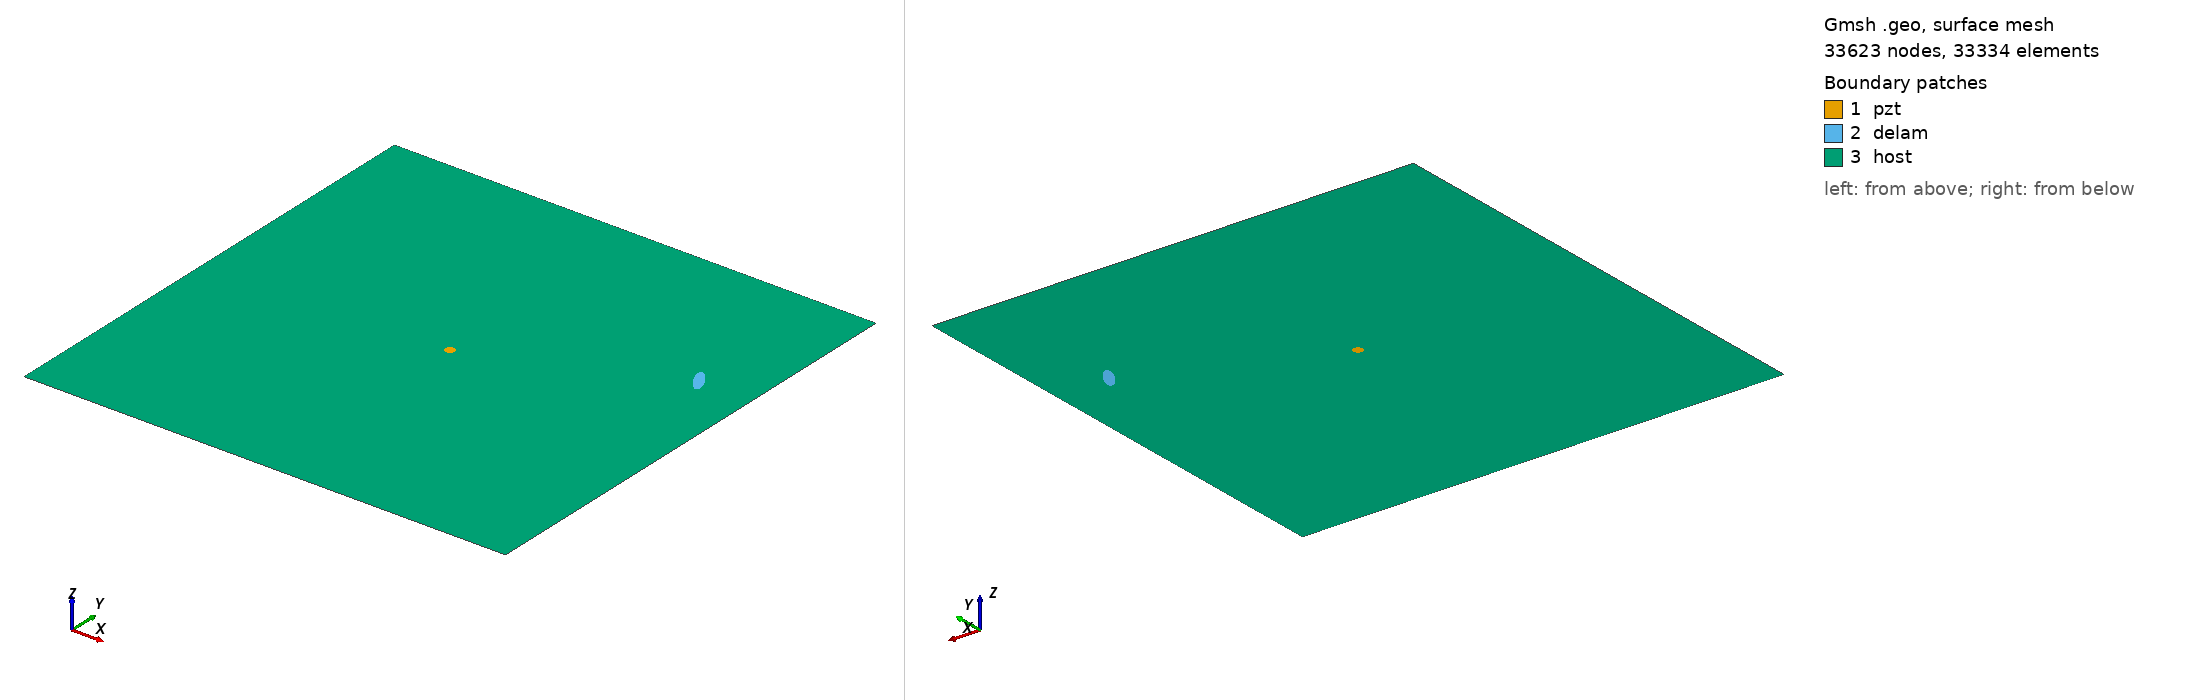

Gmsh geometry script, surface-meshed: 33623 nodes, 33334 surface elements. Boundary patches (legend numbers): 1 pzt, 2 delam, 3 host. Left view from above one corner, right view from below the opposite corner. Legend entries are the model's physical surfaces. The drawing asked Gmsh for element sizes between 1% and 20% of the model's largest extent; the script's own settings can give other sizes.

=== m2_163_delam1_position_no_69_a_15mm_b_5mm_angle_120.geo (drawn) ===
SetFactory("OpenCASCADE");
L=0.500000; 
W=0.500000; 
a=0.015000; 
b=0.005000; 
x=0.444444; 
y=0.333333; 
alpha=0.666667 *Pi; 
r=0.005000; 
xpzt=0.250000; 
ypzt=0.250000; 
//+
Point(1) = {0, 0, 0, 1.0};
//+
Point(2) = {L, 0, 0, 1.0};
//+
Point(3) = {L, W, 0, 1.0};
//+
Point(4) = {0, W, 0, 1.0};
//+
Line(1) = {1, 2};
//+
Line(2) = {2, 3};
//+
Line(3) = {3, 4};
//+
Line(4) = {4, 1};
//+
Circle(5) = {xpzt, ypzt, -0, r, 0, 2*Pi};
//+
Ellipse(6) = {x, y, -0, a, b, 0, 2*Pi};
//+
Rotate {{0, 0, 1}, {x, y, 0}, alpha} {
  Curve{6}; 
}
//+
Curve Loop(1) = {4, 1, 2, 3};
//+
Curve Loop(2) = {6};
//+
Curve Loop(3) = {5};
//+
Curve Loop(4) = {6};
//+
Curve Loop(5) = {5};
//+
Plane Surface(1) = {5};
//+
Plane Surface(2) = {4};
//+
Plane Surface(3) = {1, 2, 3};
//+
Point(9) = {xpzt, ypzt, 0, 1.0};
//+
Point{9} In Surface {1};// mesh node at centre of pzt
//+
Physical Surface("pzt") = {1};
//+
Physical Surface("delam") = {2};
//+
Physical Surface("host") = {3};

Mesh.Algorithm = 6; // Frontal
Mesh.CharacteristicLengthFactor = 0.070000;
Mesh.CharacteristicLengthMin = 0.001000;
Mesh.CharacteristicLengthMax = 0.200000;
Mesh.RecombineAll = 1; // Apply recombination algorithm
Mesh.SubdivisionAlgorithm = 1; // 1: all quadrangles
Mesh.Smoothing = 1;
